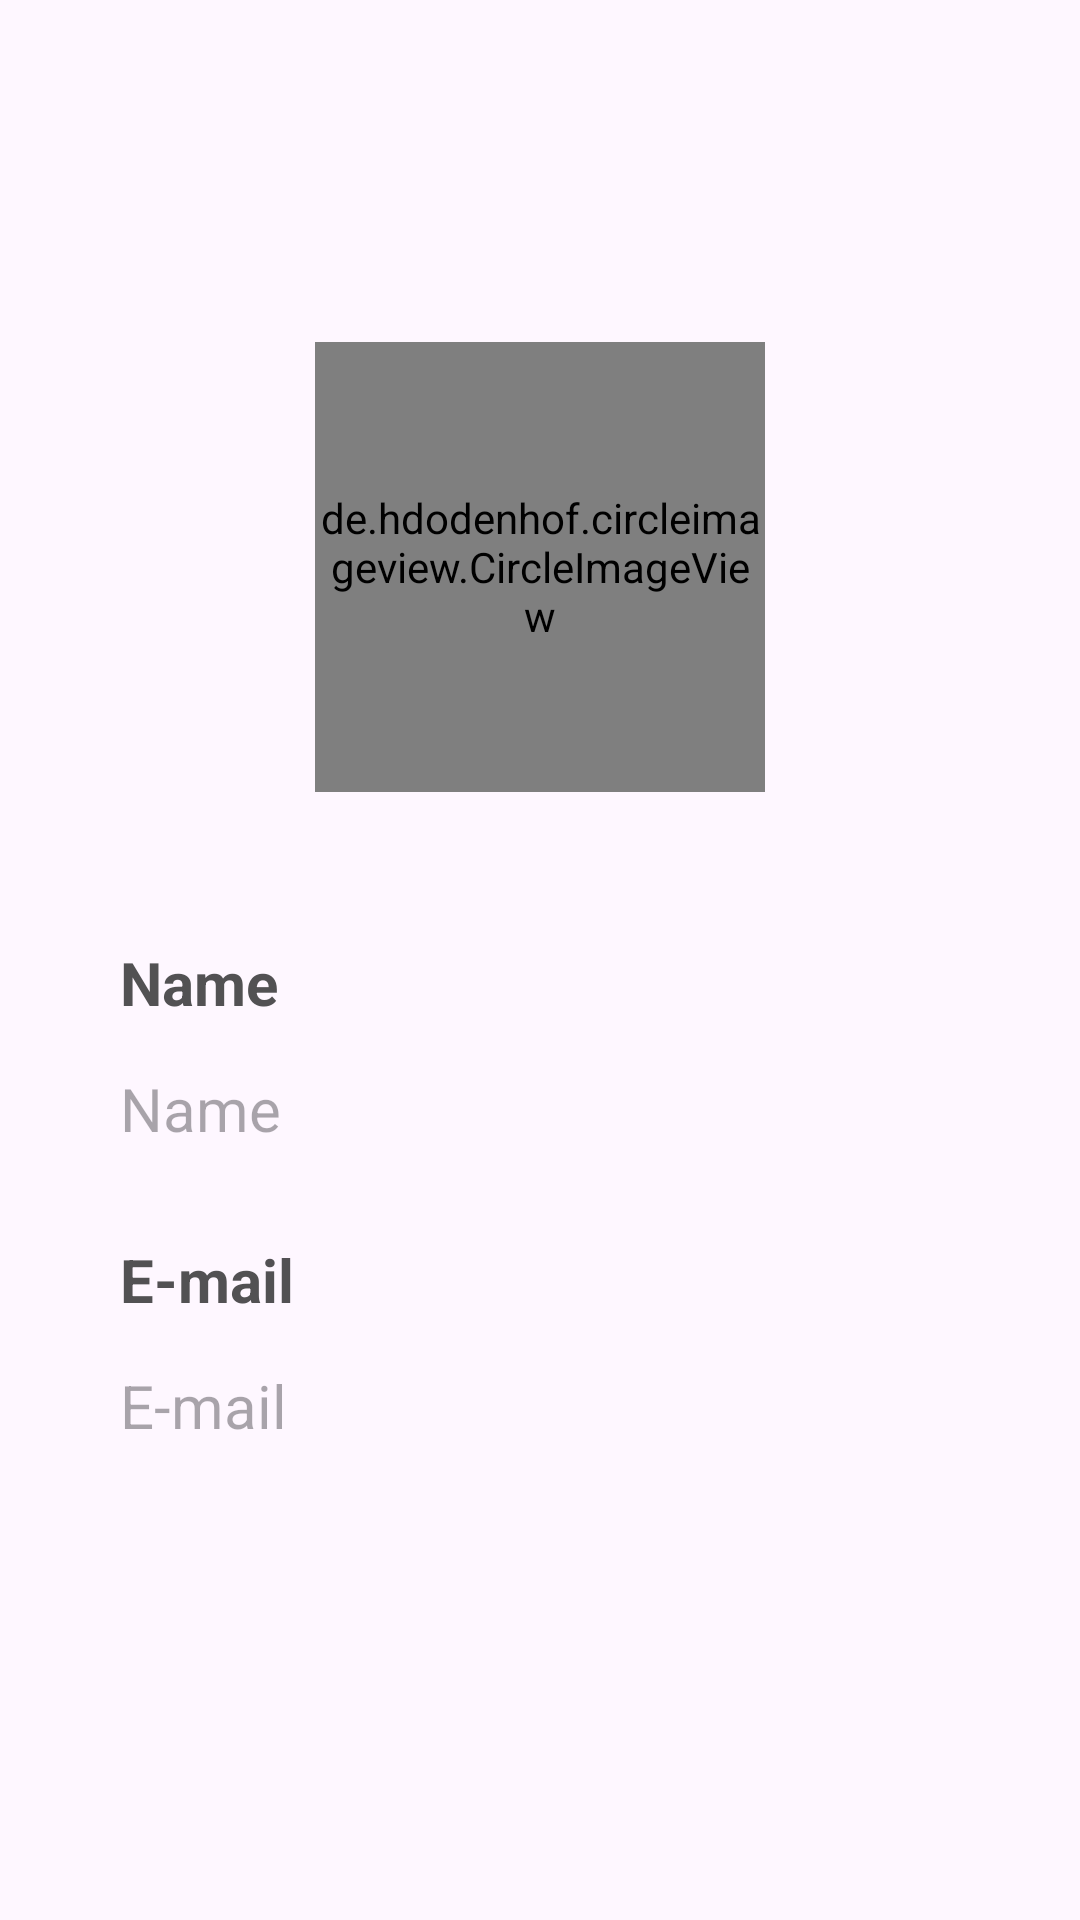

Reconstruct the res/layout file that produces this screen, plus the resources it refers to.
<!-- AndroidManifest.xml: application theme Theme.Material3.Light.NoActionBar -->
<!-- res/layout/activity_user_details.xml -->
<?xml version="1.0" encoding="utf-8"?>
<ScrollView xmlns:android="http://schemas.android.com/apk/res/android"
    xmlns:app="http://schemas.android.com/apk/res-auto"
    xmlns:tools="http://schemas.android.com/tools"
    android:layout_width="match_parent"
    android:layout_height="match_parent"
     tools:context=".UserDetails">

    <LinearLayout
        android:layout_width="match_parent"
        android:layout_height="match_parent"
        android:orientation="vertical">
    <com.google.android.material.appbar.AppBarLayout
        android:layout_width="match_parent"
        android:layout_height="wrap_content"
        android:id="@+id/appbar"
        >
        <androidx.appcompat.widget.Toolbar
            android:layout_width="match_parent"
            android:layout_height="wrap_content"
            android:id="@+id/toolbar"
            >

        </androidx.appcompat.widget.Toolbar>
    </com.google.android.material.appbar.AppBarLayout>

    <LinearLayout
        android:layout_width="match_parent"
        android:layout_height="match_parent"
        android:orientation="vertical"
        android:layout_marginStart="40dp"
        android:layout_marginEnd="40dp"
        android:layout_marginTop="50dp"
        android:layout_marginBottom="70dp"
        >
        <de.hdodenhof.circleimageview.CircleImageView
            android:id="@+id/profilePic"
            android:layout_width="150dp"
            android:layout_height="150dp"
            android:layout_gravity="center"
            android:src="@drawable/baseline_person_40"
            android:layout_marginBottom="50dp"
            />

        <LinearLayout
            android:layout_width="match_parent"
            android:layout_height="wrap_content"
            android:layout_marginBottom="30dp"
            android:orientation="vertical"
            android:gravity="center">
            <TextView
                android:layout_width="match_parent"
                android:layout_height="wrap_content"
                android:text="Name"
                android:textSize="20dp"
                android:textStyle="bold"
                android:layout_marginBottom="15dp"
                android:textColor="#525153"/>

            <TextView
                android:id="@+id/userName"
                android:layout_width="match_parent"
                android:layout_height="wrap_content"
                android:hint="Name"
                android:textSize="20dp"/>
        </LinearLayout>
        <LinearLayout
            android:layout_width="match_parent"
            android:layout_height="wrap_content"
            android:layout_marginBottom="30dp"
            android:orientation="vertical"
            android:gravity="center">
            <TextView
                android:layout_width="match_parent"
                android:layout_height="wrap_content"
                android:text="E-mail"
                android:textSize="20dp"
                android:textStyle="bold"
                android:layout_marginBottom="15dp"
                android:textColor="#525153"/>

            <TextView
                android:id="@+id/email"
                android:layout_width="match_parent"
                android:layout_height="wrap_content"
                android:hint="E-mail"
                android:textSize="20dp"/>
        </LinearLayout>


</LinearLayout>
    </LinearLayout>
</ScrollView>
<!-- resources referenced by this layout -->
<resources>

</resources>
